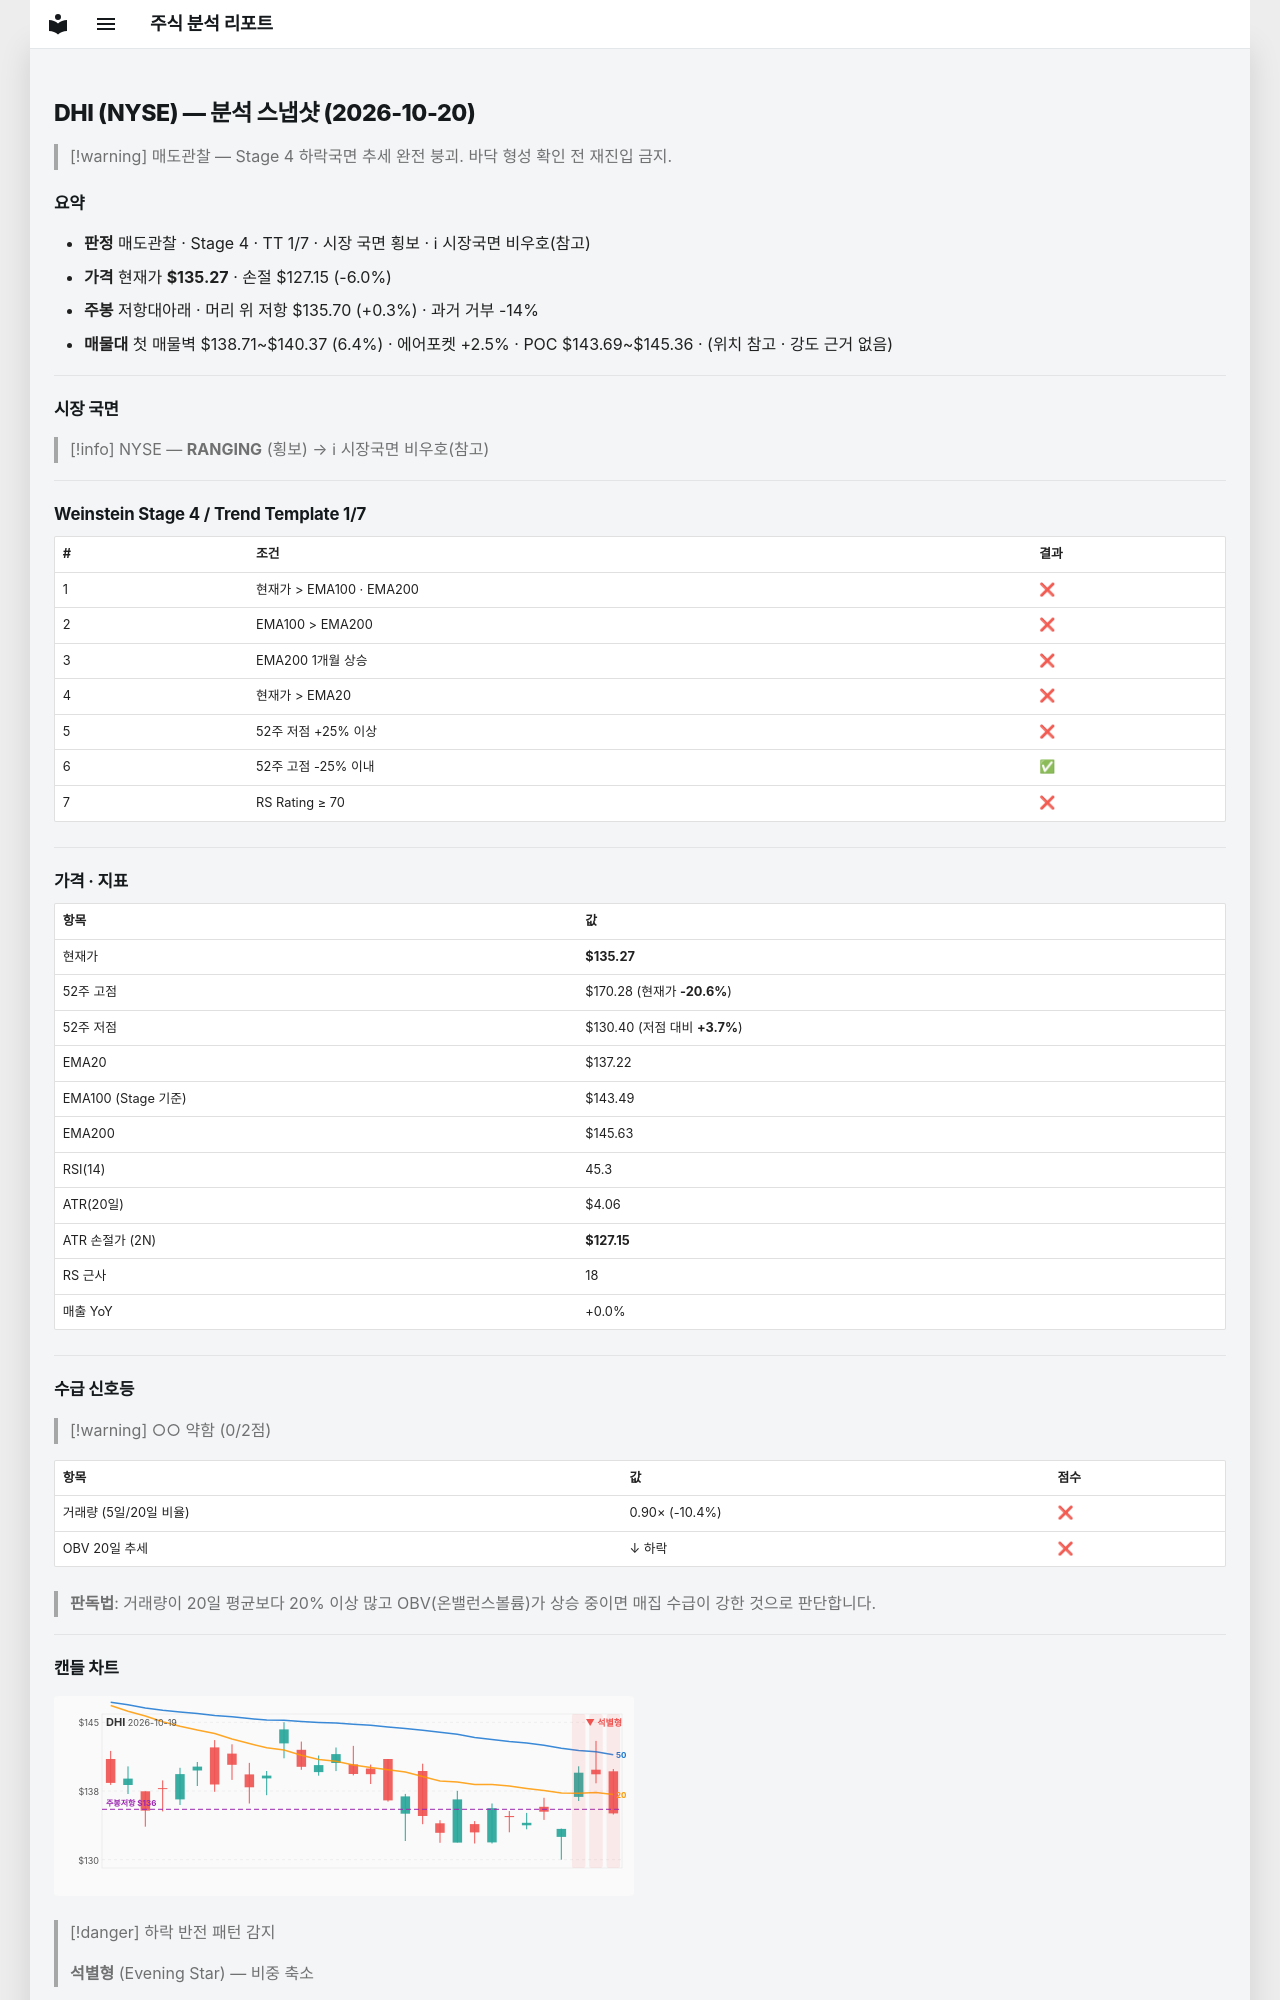

repository: soloandco/stock-reports · page: snapshots/DHI-2026-10-20/index.html · generator: mkdocs

---
type: analysis-snapshot
title: DHI 분석 스냅샷
ticker: DHI
market: NYSE
created: 2026-10-20
updated: 2026-10-20
bar-date: 2026-10-19
verdict: 매도관찰
real-rr: 0.05
sma50-gap-pct: -1.4
weekly-position: 저항대아래
weekly-overhead-price: 135.70
weekly-overhead-pct: 0.3
stage: 4
trend-template-score: 1
tt-max: 7
ma-set: ema-20-100-200
price: 135.27000427246094
stop-price: 127.14702420182684
market-regime: RANGING
supply-demand-score: 0/2
supply-demand-label: 약함
status: tracking
tags:
  - stock-agent
  - watchlist
  - DHI
  - analysis
related:
  - "[[analysis-template]]"
---

# DHI (NYSE) — 분석 스냅샷 (2026-10-20)

> [!warning] 매도관찰 — Stage 4 하락국면
> 추세 완전 붕괴. 바닥 형성 확인 전 재진입 금지.

## 요약

- **판정** 매도관찰 · Stage 4 · TT 1/7 · 시장 국면 횡보 · ℹ 시장국면 비우호(참고)
- **가격** 현재가 **$135.27** · 손절 $127.15 (-6.0%)
- **주봉** 저항대아래 · 머리 위 저항 $135.70 (+0.3%) · 과거 거부 -14%
- **매물대** 첫 매물벽 $138.71~$140.37 (6.4%) · 에어포켓 +2.5% · POC $143.69~$145.36 · (위치 참고 · 강도 근거 없음)

---

## 시장 국면

> [!info] NYSE — **RANGING** (횡보) → ℹ 시장국면 비우호(참고)

---

## Weinstein Stage 4 / Trend Template 1/7

| # | 조건 | 결과 |
|---|------|------|
| 1 | 현재가 > EMA100 · EMA200 | ❌ |
| 2 | EMA100 > EMA200 | ❌ |
| 3 | EMA200 1개월 상승 | ❌ |
| 4 | 현재가 > EMA20 | ❌ |
| 5 | 52주 저점 +25% 이상 | ❌ |
| 6 | 52주 고점 -25% 이내 | ✅ |
| 7 | RS Rating ≥ 70 | ❌ |

---

## 가격 · 지표

| 항목 | 값 |
|------|---|
| 현재가 | **$135.27** |
| 52주 고점 | $170.28 (현재가 **-20.6%**) |
| 52주 저점 | $130.40 (저점 대비 **+3.7%**) |
| EMA20 | $137.22 |
| EMA100 (Stage 기준) | $143.49 |
| EMA200 | $145.63 |
| RSI(14) | 45.3 |
| ATR(20일) | $4.06 |
| ATR 손절가 (2N) | **$127.15** |
| RS 근사 | 18 |
| 매출 YoY | +0.0% |

---
## 수급 신호등

> [!warning] ○○ 약함 (0/2점)

| 항목 | 값 | 점수 |
|------|------|------|
| 거래량 (5일/20일 비율) | 0.90× (-10.4%) | ❌ |
| OBV 20일 추세 | ↓ 하락 | ❌ |

> **판독법**: 거래량이 20일 평균보다 20% 이상 많고 OBV(온밸런스볼륨)가 상승 중이면 매집 수급이 강한 것으로 판단합니다.

---
